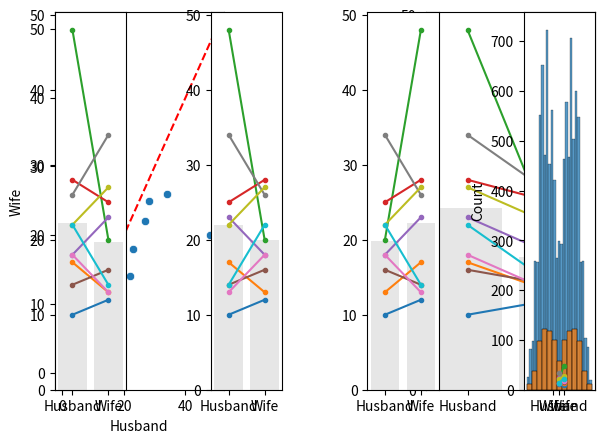

Write the Python code that produced this figure.
#!/usr/bin/env python
# coding: utf-8

# # Permutation test for paired data
# 
# We first look at the case of paired data - data in which we wish to compare two groups and each datapoint in one group has a counterpart in the other
# 
# Experimental designs using paired data include matched pairs (eg brothers and sisters) and repeated measures (measurements of the same individual before- and after- an intervention, or on- and off-drug).
# 

# ### Set up Python libraries
# 
# As usual, run the code cell below to import the relevant Python libraries

# In[1]:


# Set-up Python libraries - you need to run this but you don't need to change it
import numpy as np
import matplotlib.pyplot as plt
import scipy.stats as stats
import pandas 
import seaborn as sns


# ## Colab users
# 
# You need to use a more recent version of scipy.stats than the default. To do this run the following code block and *after* it has run, go to the menus at the top of colab and click `runtime-->Restart Runtime`

# In[ ]:


# Set-up Python libraries - you need to run this but you don't need to change it
get_ipython().system('pip install scipy==1.10.0')
import numpy as np
import matplotlib.pyplot as plt
import scipy.stats as stats
import pandas 
import seaborn as sns


# ## Toy example
# 
# [A toy example is an example witha  very small dataset, just to show how it works]
# 
# We are interested in whether men or women own more pairs of socks. We decide on a matched pairs design in which husbands are compared to their wives, as it is hypothesised that lifestyle factors such as the size of the home in which people live and the duration of holidays taken will affect the number of pairs that can be reasonably justified, and these lifestyle factors are generally shared by both members of a married couple.
# 
# We obtain sock-counts for the following informal sample of 10 couples:

# In[71]:


socks = pandas.DataFrame(data=[[10,12],[17,13],[48,20],[28,25],[23,18],[16,14],[18,13],[34,26],[27,22],[22,14]], columns=['Husband','Wife'])
socks


# Let's plot those data. For paired data a scatter plot is often a good choice, but actually for this tiny dataset, I prefer showing the pairs using a plot like that shown on the right:
# 
# <ul>
#     <li> Why do I prefer the plot on the right? We are going to be interested in whether husbands have more socks than their wives or vice versa - I think this can be very clearly seen in the plot on the right (by inspecting whether the lines slope up or downwards) - however if there were 1000 couples in the sample rather than 10 this plot would be too crowded and hard to inspect
# </ul>

# In[77]:


plt.subplot(1,2,1)
sns.scatterplot(data=socks, x='Husband', y='Wife')
plt.plot([0,50],[0,50],'r--') # add the line x=y for comparison


plt.subplot(1,2,2)
sns.barplot(data=socks, ci=None, color=[0.9,0.9,0.9]) # ci=None switches off errorbars
for i in range(len(socks)):
    plt.plot([0,1], [socks.Husband[i], socks.Wife[i]], '.-')
    plt.xticks([0,1], labels=['Husband','Wife'])
plt.ylabel('pairs of socks owned')
plt.tight_layout
plt.show()


# We can see that there are two couples in which the wife owns more socks and three in which the husband owns more.
# We also note that there is one couple in which the wife has an extreme number of socks.
# 
# What is the mean difference in number of pairs of socks for [husband - wife]?

# In[78]:


np.mean(socks.Husband-socks.Wife)


# On average, the husbands own 6.6 more pairs of socks than their wives (but this will be skewed by the man with 48 pairs of socks).
# 
# ### Is this result statistically significant? 
# 
# That is, would the result (on average husbands own 6.6 more pairs of socks) be very unlikely to occur due to chance, if the null hypothesis were true, ie if there were no sex differences in the number of pairs of socks owned? 
# 
# To answer this question, we need to know what values for the mean difference in number of pairs of socks for [husband - wife] we would get due to chance - if actually all the people (male and female) were drawn from some distribution where the number of socks they owned does not depend on their sex. 
# 
# If we drew lots of samples of 10 couples from that sock-owning population, even though there is no overall difference in sock ownership between men and women (and therefore between husbands and their wives), nonetheless we would almost always get some difference between the husbands and their wives due to random chance. The distribution of these differences is called the <b>null distribution</b> of difference of means, that is, it is <b>the distribution we would expect to obtain if the null hypothesis were true</b>.
# 
# ### Obtaining the null distribution by permutation testing
# 
# In previous weeks we have obtained simulated distributions of statistics such as the sample mean, by drawing many samples from a (known) parent population (as in the exercises on the Central Limit Theorem) or by bootstrapping. Here we will attempt to do something similar.
# 
# We don't have access to the parent population, only the sample of 10 couples. The sample tells us several interesting things about the parent distribution, regardless of sex effects:
# <ul>
#     <li> for most couples there is a small difference in the number of pairs of socks owned
#     <li> for some couples there is a large difference, driven by one member having way more socks than one can imagine needing
#         <ul><li> ie the distriution of differences has positive skew </ul>
#     <li> husbands with lots of socks tend to have wives with lots of socks 
#         <ul><li> ie there is a correlation in number of socks between husbands and wives) </ul>
# </ul>
# 
# It also tells us about some potential sex effects:
# <ul>
#     <li> in most couples the husband has more socks
#     <li> the outlier individuals with loads of socks tend to be male
# </ul>
# 
# What we are going to do is shuffle the data around to create many new (re)samples preserving the non-sex-related information but ignoring the sex of the sock owner. Using these simulated (shuffled) datasets we will work out how often we get a mean difference of 3.8 or more pairs of socks between husbands and wives, thus determining how likely our difference is to have occurred due to chance.
# 

# ### Run the simulation
# 
# To generate new simulated datasets, we will shuffle around the datapoints in our original dataset. 
# 
# Which ones can we shuffle?
# 
# <ul>
# <li>We assume there are no sex differences, so we can swap men for women
# <li>We assume that it *does* matters which family you are in (high-sock men tend to have high-sock wives), therefore we cannot swap people between couples.
# </ul>
# 
# Therefore, the only shuffling that we are allowed is to swap the labels 'Husband' and 'Wife' within couples. 
# To generate each new simulated dataset, we will randomly decide whether each couple from the original dataset gets flipped.

# In[9]:


socks_shuffled = socks.copy()  # work on a copy of the original dataframe
for i in range(len(socks_shuffled)):
    if np.random.rand()>0.5: # generate a random number between 0 and 1 - if it is more than 0.5:
        socks_shuffled.loc[i,'Husband'] = socks.loc[i,'Wife'] # flip number of socks for husband and wife
        socks_shuffled.loc[i,'Wife'] = socks.loc[i,'Husband'] # flip number of socks for husband and wife
    #else:
        # don't shuffle the row!
socks_shuffled


# #### What?
# 
# The above might be clearer in an example where the flips are easier to see.
# 
# Try running the code block below a few times and keep an eye on how the dataframe changes - note that in the original dataframe the man always has an odd number of pairs of socks.

# In[10]:


df = pandas.DataFrame(data=[[1,2],[3,4],[5,6]], columns=['Husband','Wife'])

df_shuffled = df.copy()  # work on a copy of the original dataframe
for i in range(len(df)):
    if np.random.rand()>0.5: # generate a random number between 0 and 1 - if it is more than 0.5:
        df_shuffled.loc[i,'Husband'] = df.loc[i,'Wife'] # flip number of socks for husband and wife
        df_shuffled.loc[i,'Wife'] = df.loc[i,'Husband'] # flip number of socks for husband and wife
    #else:
        # don't shuffle the row!
df_shuffled


# ### Visualizing randoms shuffles in the sock data
# 
# Back to our 'real' sock data
# 
# Let's see how the distribution of differences changes over a few random shuffles.
# 
# Below I generate 4 random shuffles of our sock data (in which some husbands and wives are randomly flipped), and plot the outcomes:

# In[43]:


for n in range(4):
    socks_shuffled = socks.copy()  # work on a copy of the original dataframe
    for i in range(len(socks)):
        if np.random.rand()>0.5: # generate a random number between 0 and 1 - if it is more than 0.5:
            socks_shuffled.loc[i,'Husband'] = socks.loc[i,'Wife'] # flip number of socks for husband and wife
            socks_shuffled.loc[i,'Wife'] = socks.loc[i,'Husband'] # flip number of socks for husband and wife
        #else:
        # don't shuffle the row!
    socks_shuffled
    
    plt.subplot(1,4,n+1)
    sns.barplot(data=socks_shuffled, ci=None, color=[0.9,0.9,0.9]) # ci=None switches off errorbars
    for i in range(len(socks)):
        plt.plot([0,1], [socks_shuffled.Husband[i], socks_shuffled.Wife[i]], '.-')
        plt.xticks([0,1], labels=['Husband','Wife'])
plt.tight_layout()
plt.show()


# We note that:
#     
# <ul>
#     <li> Different couples are randomly flipped in different simulated datasets (shuffles - look which colour=ed lines have reversed their slope)
#     <li> It matters a lot whether the couples with a big disparity were flipped - you can get a sese of this by looking at the grey bars which show the mean number of socks for men and women
# </ul>
# 
# ### Obtain the summary statistic of interest
# 
# We are interested in the mean difference in pairs of socks owned [husband-wife]. For each shuffle this is obtained as follows:

# In[81]:


mDiff = np.mean(socks_shuffled.Husband - socks_shuffled.Wife)
print('mean difference for the last shuffle = ' + str(mDiff))


# ### Plot the null distribution for a large number of shuffles
# 
# Now we can repeat the process for a large number of shuffles and get the mean difference in pairs of socks owned [husband-wife] for each shuffle. The distribution of these difference is the null distribution to which our observed difference (husbands own 6.6 more pairs) is to be compared.

# In[83]:


nReps = 10000 # (number of shuffles)
mDiff = np.empty(nReps) # array to store mean difference for each shuffle

for j in range(nReps):
    socks_shuffled = socks.copy()  # work on a copy of the original dataframe
    for i in range(len(socks)):
        if np.random.rand()>0.5: # generate a random number between 0 and 1 - if it is more than 0.5:
            socks_shuffled.loc[i,'Husband'] = socks.loc[i,'Wife'] # flip number of socks for husband and wife
            socks_shuffled.loc[i,'Wife'] = socks.loc[i,'Husband'] # flip number of socks for husband and wife
        #else:
        # don't shuffle the row!
    mDiff[j] = np.mean(socks_shuffled.Husband - socks_shuffled.Wife)
    
sns.histplot(mDiff)
plt.show()

print('proportion >6.6 = ' + str(100*np.mean(mDiff>6.6)) + '%')


# We can see that the null distribution for the mean difference in socks owned between husbands and wives is a bit bimodal. This is probably due to the large influence of outliers (points to the right of the plot above are probably those where the two high-sock individuals were assigned to be husbands; points to the left are probably cases where the two high-sock individuals were assiged to be wives)
# 
# ### The $p$ value
# 
# We can also calculate the proportion of cases in which the mean difference in socks owned for [Husband-Wife] exceeds the value we observed in our original sample, 6.6. This proportion is about 6%. It tells us that if we simulate a situation in which sex does not determine the number of socks owned (but preserving some other important features of the dataset like the high skew, and the correlation between husabnds and their wives), there is still a 6% chance that we would get an apparent sex difference as large as the one we observed in our 'real' data.
# 
# The probability that the test statistic (in this case, the mean difference in pairs of socks owned) would be observed if the null hypothesis were true, is sometimes called the <b><i>$p$-value</i></b>. 
# 
# Our permutation test shows that the $p$-value associated with the observed difference of means is 0.06.
# 
# The result is considered statistically significant if $p$ is smaller than some predetermined level, known as $\alpha$. Usually $\alpha = 0.05$ or $\alpha = 0.01$ is used, so the result is significant if $p<0.05$ or $p<0.01$. Our result would not normally be considered statistically significant (although it is close).

# ## Use a built in function
# 
# Now you have seen how the permutation test works, we can learn how to run it more easily using the built in function <tt>scipy.stats.permutation_test</tt>
# 
# <b>Note-</b> For those NOT using colab - You need scipy stats version > 1.8.0 to run this. You may need to check your version yb running the following code block.

# In[102]:


import scipy as scipy
scipy.version.version


# If this is less than 1.8.0 you need to update it -
# 
# Mac: open a terminal (Applications--Utilities--Terminal and type:
# <tt> conda install -c conda-forge scipy=1.10.0 </tt>
#                       
# Windows: open an Anaconda terminal (spotlight search for anaconda and select the anaconda terminal app) and type:
# <tt> conda install -c conda-forge scipy=1.10.0 </tt>
# 
# Please try and do this before the tutorial - otherwise your tutor will know you didn't read the prep work thoroughly ;-)

# ### Syntax of <tt>stats.permutation_test</tt>
# 
# Here is how we run the permutation test (same as the one we did with our own code above, although note how much more quickly this one runs!)

# In[88]:


def mDiff(x, y):
    return np.mean(x-y)

stats.permutation_test((socks.Husband, socks.Wife), mDiff, permutation_type='samples', alternative='two-sided', n_resamples=10000)


# Firstly, to reassure you this is doing a very similar job to our home-made code, check the p-value (should be about 0.06). 
# 
# We can also plot the null distribution, which hopefully looks simimlar to what we got from the home-made code:

# In[89]:


res = stats.permutation_test((socks.Husband, socks.Wife), mDiff, permutation_type='samples', alternative='two-sided', n_resamples=10000)
sns.histplot(res.null_distribution)
plt.show()


# However, the syntax may be a bit unfamiliar.
# 
# Firstly, we had to give the function <tt>stats.permutation_test</tt> our two samples <tt>(socks.Husband, socks.Wife)</tt> as a pair of <b>series</b> (individual columns from the dataframe), rather than giving it the whole pandas dataframe as we do for many other stats functions.
# 
# Secondly, to tell <tt>stats.permutation_test</tt> the test statistic we want to get the null distribution of, we had to pass it a <i>function</i> called <tt>mDiff</tt>, and this function had to have the property that it takes in two series <tt>(socks.Husband, socks.Wife)</tt> and returns a single number <tt>mean(socks.Husband, socks.Wife)</tt>

# ### Defining a function
# 
# You will have come across this in datacamp but we haven't used it since. Don't be scared! It's unfamiliar but quite handy. On the other hand for a pairwise permutation test, the function I have given you for mDIff is always going to work, so if in doubbt you can just copy it :-)
# 
# A function is a little computer programme that takes in some information (in this case, it takes in two series, <tt>(socks.Husband, socks.Wife)</tt> and returns some value (in this case the mean difference <tt>mean(socks.Husband, socks.Wife)</tt>

# In[92]:


# define a function
def mDiff(x, y):
    return np.mean(x-y)

# run the function for some inputs
mDiff(socks.Husband, socks.Wife)


# Here's another example:

# In[98]:


# definte a new function that divides one element of each pair by the other, and then adds up the result across pairs
def bananas(x,y):
    return sum(x/y)

cats = np.array([1,2,3]) # one input array - have given it an arbitrary name
dogs = np.array([10,20,30]) # another input array - have given it an arbitrary name

bananas(cats,dogs)


# Now we can see how we could run <tt>stats.permutation_test</tt> on our function <tt>bananas</tt> and our data <tt>cats</tt> and <tt>dogs</tt>

# In[99]:


stats.permutation_test((cats, dogs), bananas, permutation_type='samples', alternative='two-sided', n_resamples=10000)


# In[ ]:




